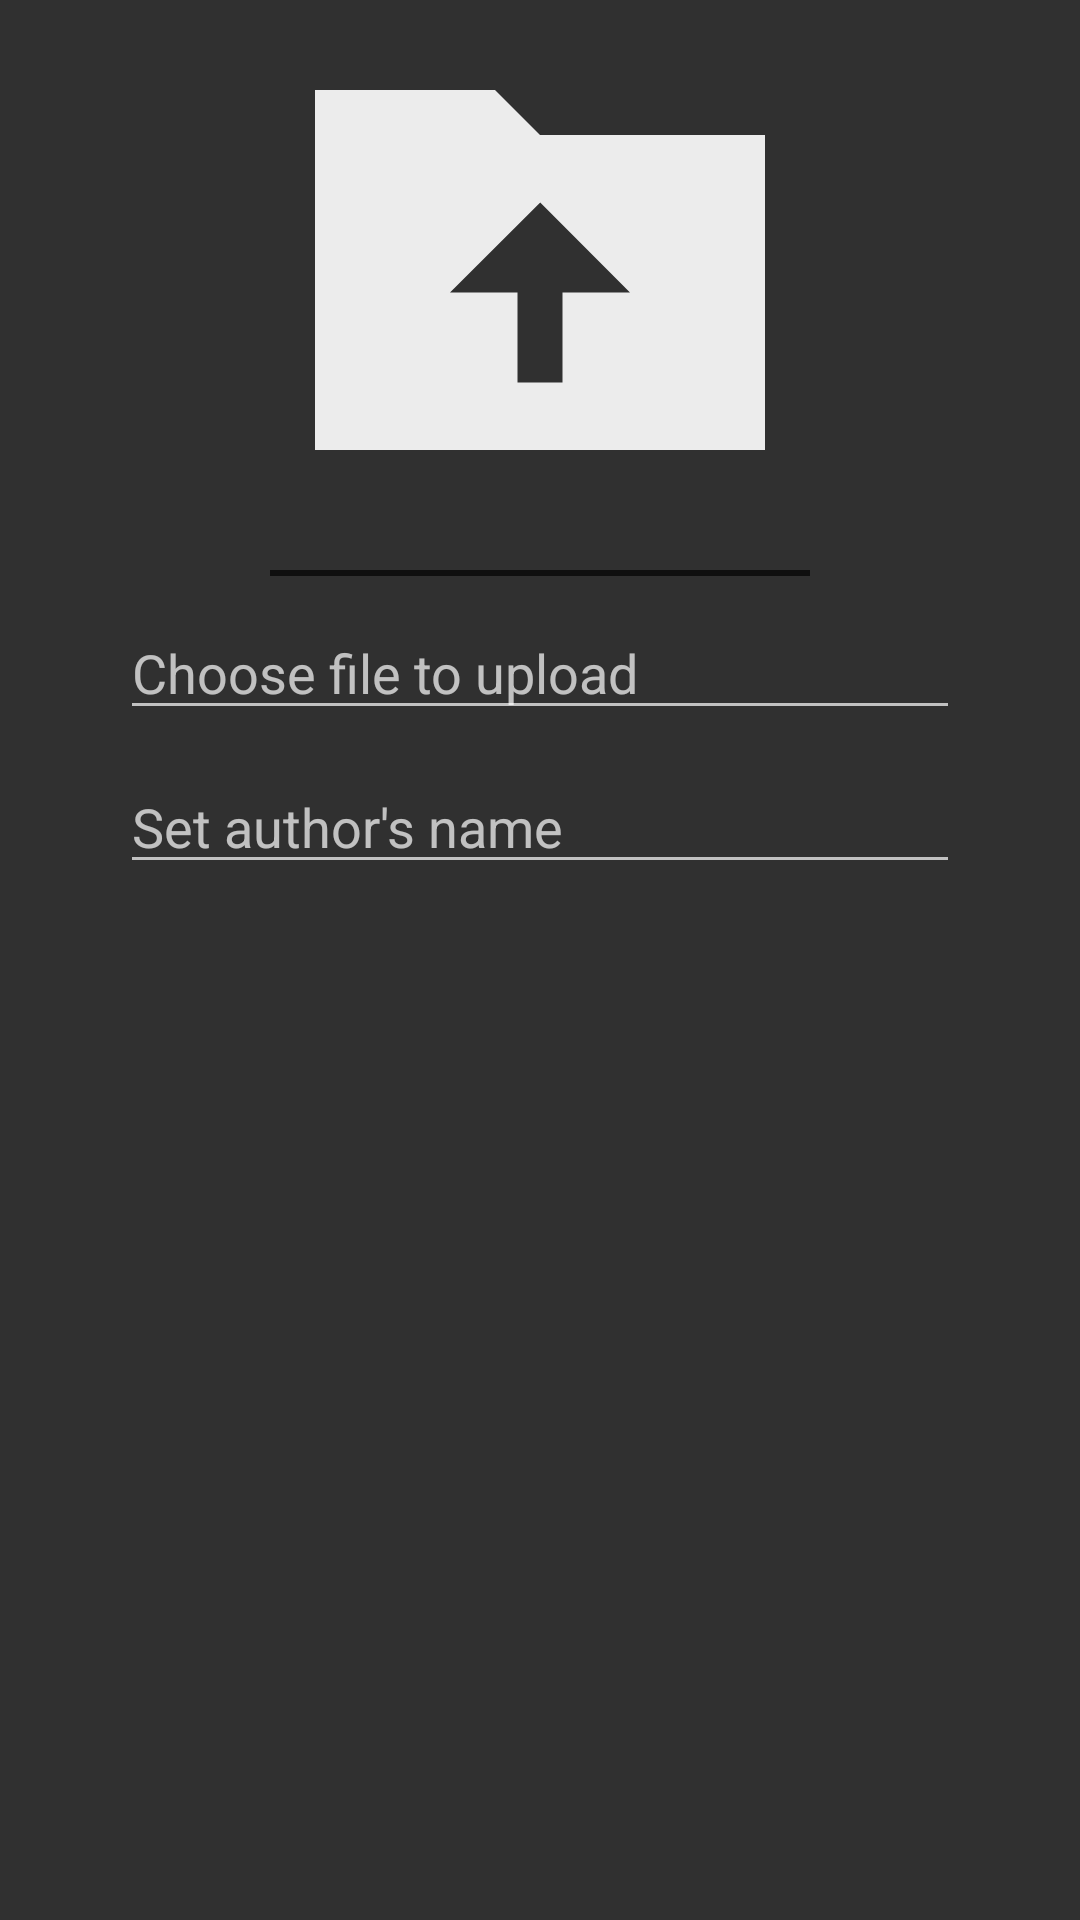

Reconstruct the res/layout file that produces this screen, plus the resources it refers to.
<!-- AndroidManifest.xml: application theme Theme.AppCompat.NoActionBar -->
<!-- res/layout/pick_file_fragment.xml -->
<?xml version="1.0" encoding="utf-8"?>
<androidx.constraintlayout.widget.ConstraintLayout xmlns:android="http://schemas.android.com/apk/res/android"
    xmlns:app="http://schemas.android.com/apk/res-auto"
    android:layout_width="match_parent"
    android:layout_height="wrap_content"
    android:paddingHorizontal="40dp">

    <ImageButton
        android:id="@+id/btn_pick_file"
        android:layout_width="180dp"
        android:layout_height="180dp"
        android:background="@drawable/ic_folder_upload"
        app:layout_constraintEnd_toEndOf="parent"
        app:layout_constraintStart_toStartOf="parent"
        app:layout_constraintTop_toTopOf="parent" />

    <ImageView
        android:id="@+id/iv_done_icon"
        android:layout_width="50dp"
        android:layout_height="50dp"
        android:layout_marginEnd="15dp"
        android:layout_marginBottom="25dp"
        android:src="@drawable/ic_done"
        android:visibility="gone"
        app:layout_constraintBottom_toBottomOf="@id/btn_pick_file"
        app:layout_constraintEnd_toEndOf="@id/btn_pick_file"
        app:tint="@color/rose" />

    <ImageView
        android:id="@+id/divider"
        android:layout_width="0dp"
        android:layout_height="wrap_content"
        android:layout_marginTop="10dp"
        android:src="@drawable/divider"
        app:layout_constraintEnd_toEndOf="@id/btn_pick_file"
        app:layout_constraintStart_toStartOf="@id/btn_pick_file"
        app:layout_constraintTop_toBottomOf="@id/btn_pick_file" />

    <EditText
        android:id="@+id/et_file_name"
        android:layout_width="match_parent"
        android:layout_height="wrap_content"
        android:layout_marginTop="10dp"
        android:gravity="center_vertical"
        android:hint="@string/upload_file_filename_placeholder"
        android:maxLines="1"
        app:layout_constraintEnd_toEndOf="@id/btn_pick_file"
        app:layout_constraintStart_toStartOf="@id/btn_pick_file"
        app:layout_constraintTop_toBottomOf="@id/divider" />

    <EditText
        android:id="@+id/et_author_name"
        android:layout_width="0dp"
        android:layout_height="wrap_content"
        android:layout_marginTop="10dp"
        android:gravity="center_vertical"
        android:hint="@string/set_author_s_name"
        app:layout_constraintEnd_toEndOf="@id/et_file_name"
        app:layout_constraintStart_toStartOf="@id/et_file_name"
        app:layout_constraintTop_toBottomOf="@id/et_file_name" />

</androidx.constraintlayout.widget.ConstraintLayout>
<!-- resources referenced by this layout -->
<resources>
  <color name="rose">#DD389B</color>
  <!-- drawable divider (drawable) -->
  <shape xmlns:android="http://schemas.android.com/apk/res/android"
      android:shape="rectangle">
      <size android:height="2dp" />
      <solid android:color="@color/dark_gray" />
  </shape>
  <!-- drawable ic_done (drawable) -->
  <vector android:height="24dp" android:tint="#ECECEC"
      android:viewportHeight="24" android:viewportWidth="24"
      android:width="24dp" xmlns:android="http://schemas.android.com/apk/res/android">
      <path android:fillColor="@android:color/white" android:pathData="M9,16.2L4.8,12l-1.4,1.4L9,19 21,7l-1.4,-1.4L9,16.2z"/>
  </vector>
  <!-- drawable ic_folder_upload (drawable) -->
  <vector android:height="24dp" android:tint="#ECECEC"
      android:viewportHeight="24" android:viewportWidth="24"
      android:width="24dp" xmlns:android="http://schemas.android.com/apk/res/android">
      <path android:fillColor="@android:color/white" android:pathData="M22,6H12l-2,-2H2v16h20V6zM13,13v4h-2v-4H8l4.01,-4L16,13H13z"/>
  </vector>
  <string name="set_author_s_name">Set author\'s name</string>
  <string name="upload_file_filename_placeholder">Choose file to upload</string>
  <color name="dark_gray">#0F0F0F</color>
</resources>
